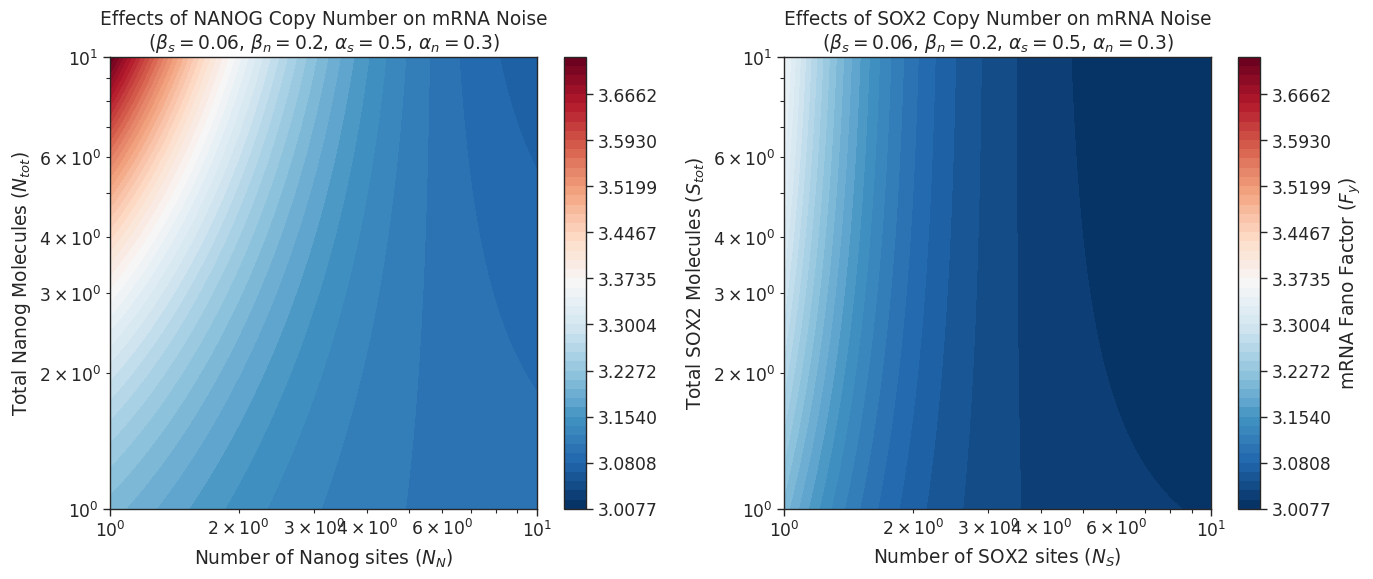
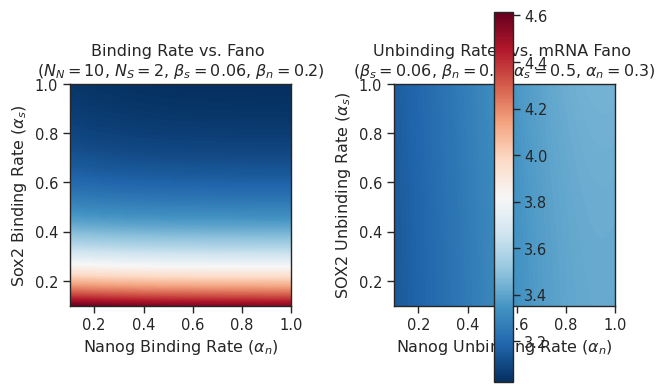

Source code (Python) for these figures, in order:
import numpy as np
import seaborn as sns
import seaborn as sns
from matplotlib import pyplot as plt

# mRNA parameters
mean_burst_size = 5
b_y = np.random.default_rng().geometric(p=1/mean_burst_size, size = 1) 
gamma_y = 0.0001389 # degradation       
k_y0 = 0.0027 # burst frequency

# SOX2 parameters
beta_s = 0.06       
alpha_s = 0.5      
S_tot = 9        
k_ys = 1.0          
N_S = 2
# NANOG parameters
alpha_n = 0.3      
beta_n = 0.2        
N_tot = 1
k_yn = 1.0                 
N_N = 10           



def calculate_target_fano(alpha_n = 0.3, alpha_s = 0.5, beta_n = 0.2, beta_s = 0.06, N_N = 10, N_S = 2, N_tot = 9, S_tot = 1):
    p_s = (alpha_s * N_S) / (alpha_s * N_S + beta_s)
    var_s = S_tot * p_s * (1.0 - p_s)
    
    p_n = (alpha_n * N_N) / (alpha_n * N_N + beta_n)
    var_n = N_tot * p_n * (1.0 - p_n)
    
    mean_fy = k_y0 + (k_ys * S_tot * p_s) + (k_yn * N_tot * p_n)
    
    intrinsic = 1.0 + b_y
    
    ext_s = (b_y / mean_fy) * ( (k_ys**2 * var_s) / (gamma_y + alpha_s * N_S + beta_s) )
    ext_n = (b_y / mean_fy) * ( (k_yn**2 * var_n) / (gamma_y + alpha_n * N_N + beta_n) )
    
    return intrinsic + ext_s + ext_n


NN_vals = np.logspace(0.0, 1.0, 200)
Ntot_vals = np.logspace(0, 1, 200)
X_NN, Y_Ntot = np.meshgrid(NN_vals, Ntot_vals)

Fy_grid_nanog = calculate_target_fano(N_N=X_NN, N_tot=Y_Ntot, S_tot=S_tot)
Fy_grid_sox2 = calculate_target_fano(N_S=X_NN, S_tot=Y_Ntot, N_tot=N_tot)

vmin = min(np.min(Fy_grid_nanog), np.min(Fy_grid_sox2))
vmax = max(np.max(Fy_grid_nanog), np.max(Fy_grid_sox2))
shared_levels = np.linspace(vmin, vmax, 50)

sns.set_theme(style="ticks", context="paper", font_scale = 1.4)
fig, axes = plt.subplots(1, 2, figsize=(14, 6))

contour1 = axes[0].contourf(X_NN, Y_Ntot, Fy_grid_nanog, levels=shared_levels, cmap="RdBu_r")
axes[0].set_xscale('log')
axes[0].set_yscale('log')
axes[0].set_xlabel('Number of Nanog sites ($N_N$)')
axes[0].set_ylabel('Total Nanog Molecules ($N_{tot}$)')
axes[0].set_title(f'Effects of NANOG Copy Number on mRNA Noise\n($\\beta_s = {beta_s}$, $\\beta_n = {beta_n}$, $\\alpha_s = {alpha_s}$, $\\alpha_n = {alpha_n}$)')

contour2 = axes[1].contourf(X_NN, Y_Ntot, Fy_grid_sox2, levels=shared_levels, cmap="RdBu_r")
axes[1].set_xscale('log')
axes[1].set_yscale('log')
axes[1].set_xlabel('Number of SOX2 sites ($N_S$)')
axes[1].set_ylabel('Total SOX2 Molecules ($S_{tot}$)') 
axes[1].set_title(f'Effects of SOX2 Copy Number on mRNA Noise\n($\\beta_s = {beta_s}$, $\\beta_n = {beta_n}$, $\\alpha_s = {alpha_s}$, $\\alpha_n = {alpha_n}$)')

cbar = fig.colorbar(contour1, ax=axes[0])
cbar = fig.colorbar(contour2, ax=axes[1])
cbar.set_label('mRNA Fano Factor ($F_y$)')


plt.tight_layout()
plt.show()

alpha_vals = np.logspace(-1, 0, 500)
beta_vals = np.logspace(-1, 0, 500)

X_alphas, Y_alphan = np.meshgrid(alpha_vals, alpha_vals)
X_betan, Y_betas = np.meshgrid(beta_vals, beta_vals)


Fy_fig1 = calculate_target_fano(alpha_n=X_alphas, alpha_s=Y_alphan, S_tot=S_tot, N_tot=N_tot)
Fy_fig2 = calculate_target_fano(beta_s=X_betan, beta_n=Y_betas, N_tot=N_tot, S_tot=S_tot)

sns.set_theme(style="ticks", context="paper", font_scale=1.2)
extent1 = [X_alphas.min(), X_alphas.max(), Y_alphan.min(), Y_alphan.max()]
extent2 = [X_betan.min(), X_betan.max(), Y_betas.min(), Y_betas.max()]
print(extent1, extent2)
fig, axes = plt.subplots(ncols=2, nrows=1)
vmin = min(Fy_fig1.min(), Fy_fig2.min())
vmax = max(Fy_fig1.max(), Fy_fig2.max())

plot_configs = [
    {
        "data": Fy_fig1,
        "extent": extent1,
        "xlabel": 'Nanog Binding Rate ($\\alpha_n$)',
        "ylabel": 'Sox2 Binding Rate ($\\alpha_s$)',
        "title": f'Binding Rate vs. Fano \n($N_N={N_N}$, $N_S={N_S}$, $\\beta_s = {beta_s}$, $\\beta_n = 0.2$)'
    },
    {
        "data": Fy_fig2,
        "extent": extent1,
        "xlabel": 'Nanog Unbinding Rate ($\\alpha_n$)',
        "ylabel": 'SOX2 Unbinding Rate ($\\alpha_s$)',
        "title": f'Unbinding Rates vs. mRNA Fano \n($\\beta_s = {beta_s}$, $\\beta_n = {beta_n}$, $\\alpha_s = {alpha_s}$, $\\alpha_n = {alpha_n}$)'
    }
]

for ax, config in zip(axes, plot_configs):
    im = ax.imshow(
        config["data"], 
        extent=config["extent"], 
        origin='lower', 
        cmap="RdBu_r",
        vmin=vmin,         
        vmax=vmax,         
    )
    ax.set_xlabel(config["xlabel"])
    ax.set_ylabel(config["ylabel"])
    ax.set_title(config["title"])

fig.colorbar(im, ax=axes.ravel().tolist())

plt.tight_layout()
plt.show()
